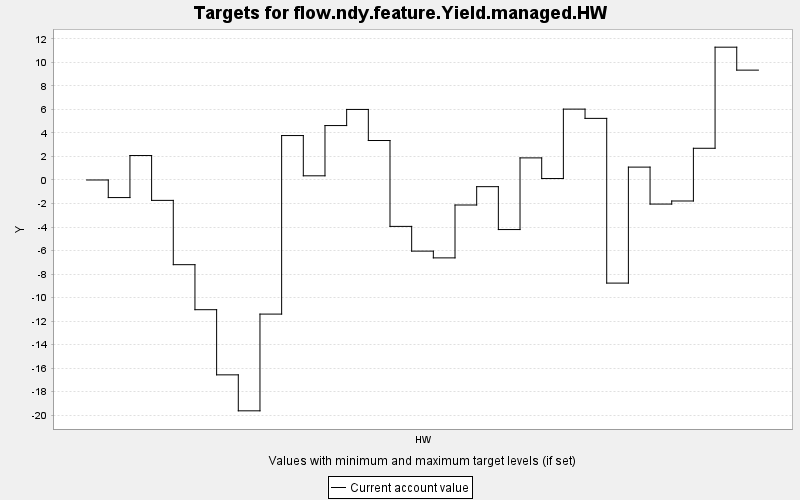

Values plotted in this chart, from the file beside it:
TARGET, PERIOD, YEAR, PERIODWIDTH, MINIMUM, MAXIMUM, MINWEIGHT, MAXWEIGHT, CURRENT, SUMMARY
flow.ndy.feature.Yield.managed.HW, 0, 0, 10.0, 0.0, 10000, 1.0, 1.0, 0.0, 0.0
flow.ndy.feature.Yield.managed.HW, 1, 10, 10.0, 0.0, 10000, 1.0, 1.0, -1.496, 0.0
flow.ndy.feature.Yield.managed.HW, 2, 20, 10.0, 0.0, 10000, 1.0, 1.0, 2.08, 0.0
flow.ndy.feature.Yield.managed.HW, 3, 30, 10.0, 0.0, 10000, 1.0, 1.0, -1.735, 0.0
flow.ndy.feature.Yield.managed.HW, 4, 40, 10.0, 0.0, 10000, 1.0, 1.0, -7.205, 0.0
flow.ndy.feature.Yield.managed.HW, 5, 50, 10.0, 0.0, 10000, 1.0, 1.0, -11.03, 0.0
flow.ndy.feature.Yield.managed.HW, 6, 60, 10.0, 0.0, 10000, 1.0, 1.0, -16.58, 0.0
flow.ndy.feature.Yield.managed.HW, 7, 70, 10.0, 0.0, 10000, 1.0, 1.0, -19.64, 0.0
flow.ndy.feature.Yield.managed.HW, 8, 80, 10.0, 0.0, 10000, 1.0, 1.0, -11.41, 0.0
flow.ndy.feature.Yield.managed.HW, 9, 90, 10.0, 0.0, 10000, 1.0, 1.0, 3.78, 0.0
flow.ndy.feature.Yield.managed.HW, 10, 100, 10.0, 0.0, 10000, 1.0, 1.0, 0.355, 0.0
flow.ndy.feature.Yield.managed.HW, 11, 110, 10.0, 0.0, 10000, 1.0, 1.0, 4.63, 0.0
flow.ndy.feature.Yield.managed.HW, 12, 120, 10.0, 0.0, 10000, 1.0, 1.0, 6.002, 0.0
flow.ndy.feature.Yield.managed.HW, 13, 130, 10.0, 0.0, 10000, 1.0, 1.0, 3.358, 0.0
flow.ndy.feature.Yield.managed.HW, 14, 140, 10.0, 0.0, 10000, 1.0, 1.0, -3.948, 0.0
flow.ndy.feature.Yield.managed.HW, 15, 150, 10.0, 0.0, 10000, 1.0, 1.0, -6.052, 0.0
flow.ndy.feature.Yield.managed.HW, 16, 160, 10.0, 0.0, 10000, 1.0, 1.0, -6.627, 0.0
flow.ndy.feature.Yield.managed.HW, 17, 170, 10.0, 0.0, 10000, 1.0, 1.0, -2.128, 0.0
flow.ndy.feature.Yield.managed.HW, 18, 180, 10.0, 0.0, 10000, 1.0, 1.0, -0.568, 0.0
flow.ndy.feature.Yield.managed.HW, 19, 190, 10.0, 0.0, 10000, 1.0, 1.0, -4.217, 0.0
flow.ndy.feature.Yield.managed.HW, 20, 200, 10.0, 0.0, 10000, 1.0, 1.0, 1.88, 0.0
flow.ndy.feature.Yield.managed.HW, 21, 210, 10.0, 0.0, 10000, 1.0, 1.0, 0.123, 0.0
flow.ndy.feature.Yield.managed.HW, 22, 220, 10.0, 0.0, 10000, 1.0, 1.0, 6.029, 0.0
flow.ndy.feature.Yield.managed.HW, 23, 230, 10.0, 0.0, 10000, 1.0, 1.0, 5.241, 0.0
flow.ndy.feature.Yield.managed.HW, 24, 240, 10.0, 0.0, 10000, 1.0, 1.0, -8.772, 0.0
flow.ndy.feature.Yield.managed.HW, 25, 250, 10.0, 0.0, 10000, 1.0, 1.0, 1.095, 0.0
flow.ndy.feature.Yield.managed.HW, 26, 260, 10.0, 0.0, 10000, 1.0, 1.0, -2.049, 0.0
flow.ndy.feature.Yield.managed.HW, 27, 270, 10.0, 0.0, 10000, 1.0, 1.0, -1.787, 0.0
flow.ndy.feature.Yield.managed.HW, 28, 280, 10.0, 0.0, 10000, 1.0, 1.0, 2.698, 0.0
flow.ndy.feature.Yield.managed.HW, 29, 290, 10.0, 0.0, 10000, 1.0, 1.0, 11.3, 0.0
flow.ndy.feature.Yield.managed.HW, 30, 300, 10.0, 0.0, 10000, 1.0, 1.0, 9.346, 0.0
